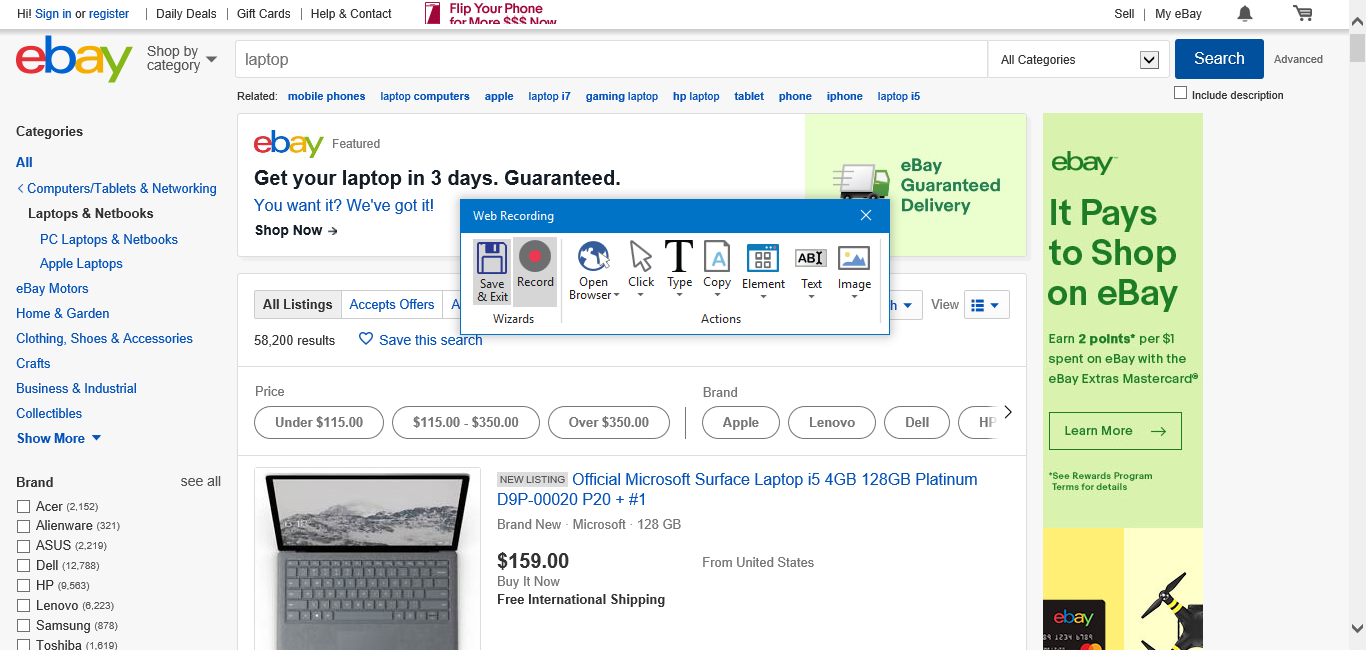
Task: Blank Project
Workflow: Main

Step 1: Attach Browser 'Electroni Page' in window 'Electronics, Cars, Fashion, Collectibles, Coupons and More | eBa*'

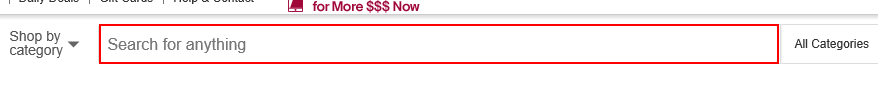
Step 2: type "laptop" into the text box 'gh-ac'

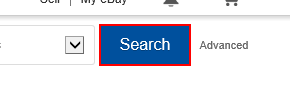
Step 3: click on the text box 'gh-btn'

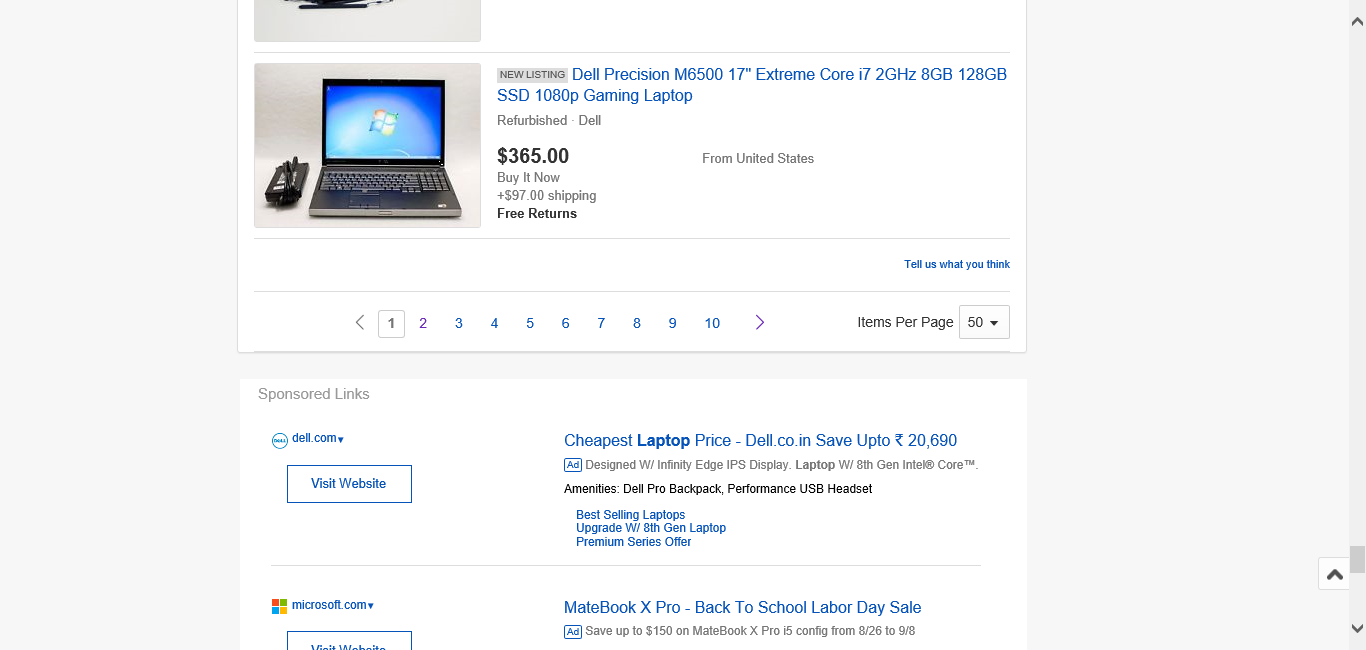
Step 4: Attach Browser 'LaptopeBay Page' in window 'laptop | eBay'

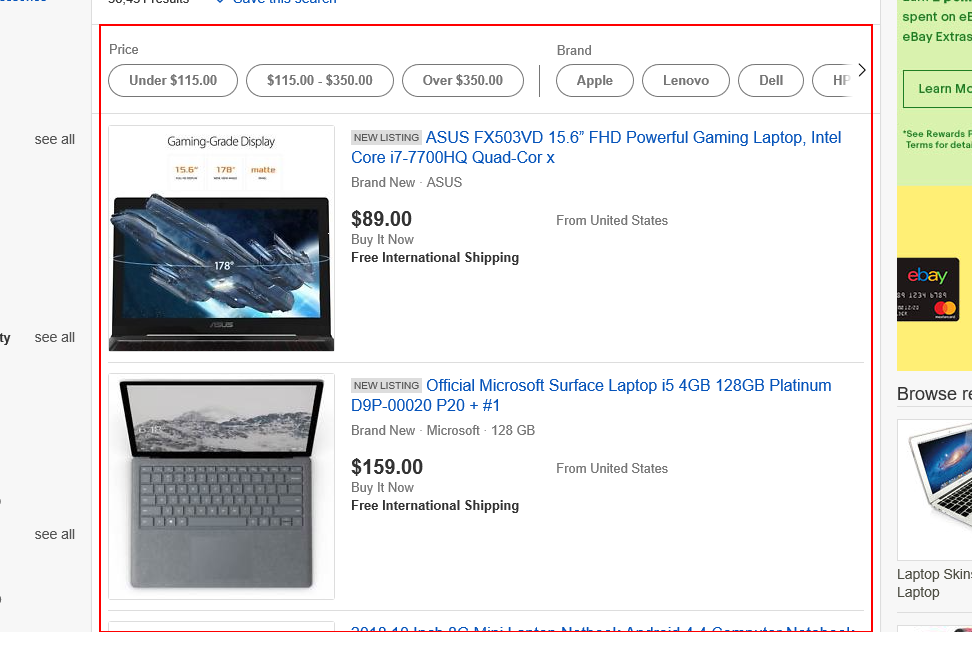
Step 5: get-text from the list

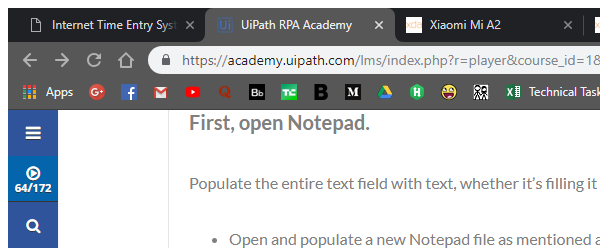
Step 6: Attach Window 'chrome.exe UiPath' in window 'UiPath RPA Academy' (chrome.exe)

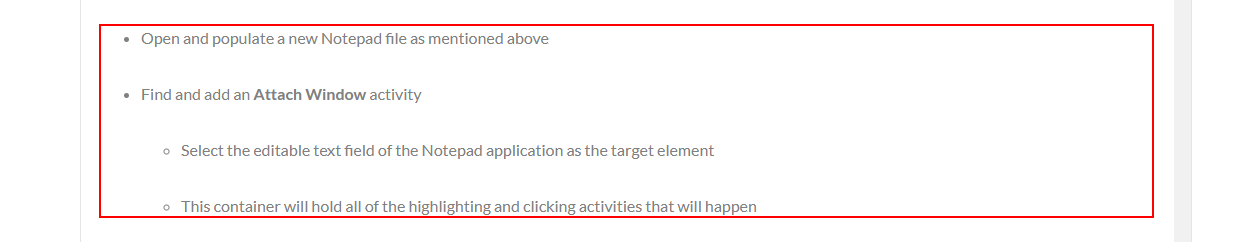
Step 7: find the list